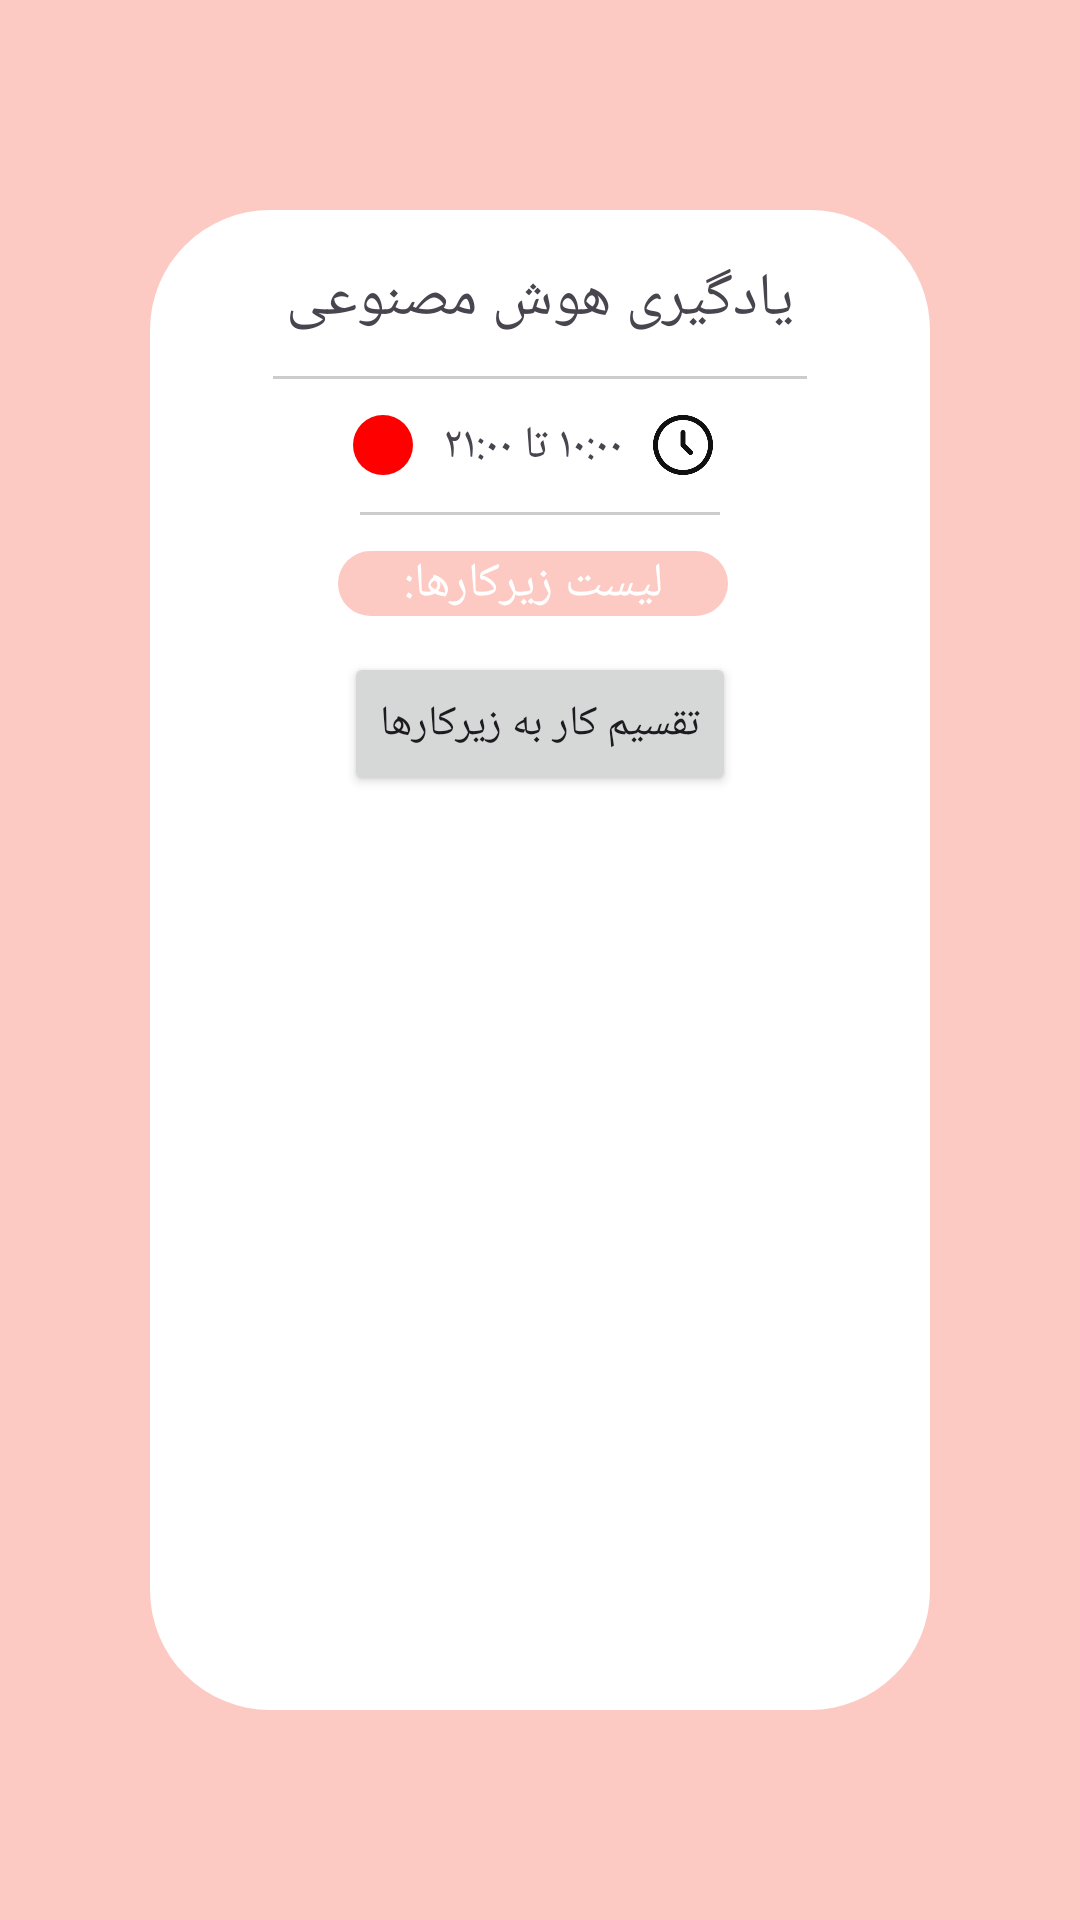

Write the Android layout XML for this screen, with the resource values it uses.
<!-- AndroidManifest.xml: application theme Theme.PersonalPlanner -->
<!-- res/layout/task_detail.xml -->
<?xml version="1.0" encoding="utf-8"?>
<androidx.constraintlayout.widget.ConstraintLayout xmlns:android="http://schemas.android.com/apk/res/android"
    xmlns:app="http://schemas.android.com/apk/res-auto"
    xmlns:tools="http://schemas.android.com/tools"
    android:layout_width="match_parent"
    android:layout_height="match_parent"
    android:background="#fccac2">

    <ImageView
        android:id="@+id/btnBackArrow"
        android:layout_width="32dp"
        android:layout_height="32dp"
        android:layout_marginStart="15dp"
        android:layout_marginTop="15dp"
        android:clickable="true"
        android:focusable="true"
        android:src="@drawable/ic_arrow_back"
        app:layout_constraintStart_toStartOf="parent"
        app:layout_constraintTop_toTopOf="parent"/>

    <androidx.constraintlayout.widget.ConstraintLayout
        android:layout_width="match_parent"
        android:layout_height="match_parent"
        android:layout_marginTop="70dp"
        android:layout_marginBottom="70dp"
        android:layout_marginStart="50dp"
        android:layout_marginEnd="50dp"
        android:background="@drawable/rounded_background_profile"
        android:padding="16dp">

        
        <TextView
            android:id="@+id/taskTitle"
            android:layout_width="match_parent"
            android:layout_height="wrap_content"
            android:textSize="20dp"
            android:text="یادگیری هوش مصنوعی"
            android:gravity="center"
            android:fontFamily="@font/kara"
            tools:ignore="MissingConstraints" />

        
        <View
            android:id="@+id/dividerOne"
            android:layout_width="0dp"
            android:layout_height="1dp"
            android:layout_marginTop="12dp"
            android:layout_marginStart="25dp"
            android:layout_marginEnd="25dp"
            android:background="#CCCCCC"
            app:layout_constraintTop_toBottomOf="@+id/taskTitle"
            app:layout_constraintStart_toStartOf="parent"
            app:layout_constraintEnd_toEndOf="parent" />

        
        <LinearLayout
            android:id="@+id/timePriorityLayout"
            android:layout_width="wrap_content"
            android:layout_height="wrap_content"
            android:layout_marginTop="12dp"
            android:layout_marginStart="25dp"
            android:layout_marginEnd="25dp"
            android:gravity="center_vertical"
            android:orientation="horizontal"
            app:layout_constraintTop_toBottomOf="@id/dividerOne"
            app:layout_constraintEnd_toEndOf="parent"
            app:layout_constraintStart_toStartOf="parent">
            <ImageView
                android:id="@+id/priorityCircle"
                android:layout_width="20dp"
                android:layout_height="20dp"
                android:src="@drawable/ic_circle_priority"
                android:layout_marginEnd="10dp"
                />

            <TextView
                android:id="@+id/startTime"
                android:layout_width="wrap_content"
                android:layout_height="wrap_content"
                android:textSize="15sp"
                android:fontFamily="@font/kara"
                android:text="۱۰:۰۰ تا ۲۱:۰۰"
                android:layout_marginEnd="10dp"/>

            <ImageView
                android:layout_width="20dp"
                android:layout_height="20dp"
                android:layout_marginEnd="5dp"
                app:srcCompat="@drawable/clock_ic"/>

        </LinearLayout>

        
        <View
            android:id="@+id/dividerTwo"
            android:layout_width="120dp"
            android:layout_height="1dp"
            android:layout_marginTop="12dp"
            android:layout_marginStart="25dp"
            android:layout_marginEnd="25dp"
            android:background="#CCCCCC"
            app:layout_constraintTop_toBottomOf="@+id/timePriorityLayout"
            app:layout_constraintStart_toStartOf="parent"
            app:layout_constraintEnd_toEndOf="parent" />

        <TextView
            android:id="@+id/subTaskHeader"
            android:layout_width="130dp"
            android:layout_height="wrap_content"
            android:textSize="16sp"
            android:layout_marginTop="12dp"
            android:layout_marginEnd="5dp"
            android:fontFamily="@font/kara"
            android:gravity="center"
            android:text="لیست زیرکارها:"
            android:textColor="#FFFFFF"
            android:background="@drawable/sub_task_header_background"
            app:layout_constraintTop_toBottomOf="@id/dividerTwo"
            app:layout_constraintStart_toStartOf="parent"
            app:layout_constraintEnd_toEndOf="parent"/>

        <Button
            android:id="@+id/btnGenerateSubTasks"
            android:layout_width="wrap_content"
            android:layout_height="wrap_content"
            android:layout_marginTop="12dp"
            android:text="تقسیم کار به زیرکارها"
            android:fontFamily="@font/kara"
            app:layout_constraintTop_toBottomOf="@id/subTaskHeader"
            app:layout_constraintStart_toStartOf="parent"
            app:layout_constraintEnd_toEndOf="parent"/>

        <androidx.recyclerview.widget.RecyclerView
            android:id="@+id/subTask"
            android:layout_width="match_parent"
            android:layout_height="0dp"
            android:layout_marginTop="12dp"
            android:layout_marginStart="25dp"
            android:layout_marginEnd="25dp"
            app:layout_constraintTop_toBottomOf="@id/btnGenerateSubTasks"
            app:layout_constraintBottom_toBottomOf="parent"/>

    </androidx.constraintlayout.widget.ConstraintLayout>

</androidx.constraintlayout.widget.ConstraintLayout>
<!-- resources referenced by this layout -->
<resources>
  <!-- drawable clock_ic: webp bitmap (drawable, 3072 bytes) -->
  <!-- drawable ic_circle_priority (drawable) -->
  <?xml version="1.0" encoding="utf-8"?>
  <shape xmlns:android="http://schemas.android.com/apk/res/android"
      android:shape="oval">
      <solid android:color="#FF0000" /> 
      <size android:width="20dp" android:height="20dp" />
  </shape>
  <!-- drawable rounded_background_profile (drawable) -->
  <?xml version="1.0" encoding="utf-8"?>
  <shape xmlns:android="http://schemas.android.com/apk/res/android">
      <solid android:color="#FFFFFF" /> 
      <corners android:radius="40dp" /> 
  </shape>
  <!-- drawable sub_task_header_background (drawable) -->
  <?xml version="1.0" encoding="utf-8"?>
  <shape xmlns:android="http://schemas.android.com/apk/res/android">
      <solid android:color="#fccac2" />
      <corners android:radius="15dp" />
  </shape>
  <style name="Theme.PersonalPlanner" parent="Base.Theme.PersonalPlanner" />
  <style name="Base.Theme.PersonalPlanner" parent="Theme.Material3.DayNight.NoActionBar">
          
          
      </style>
</resources>
